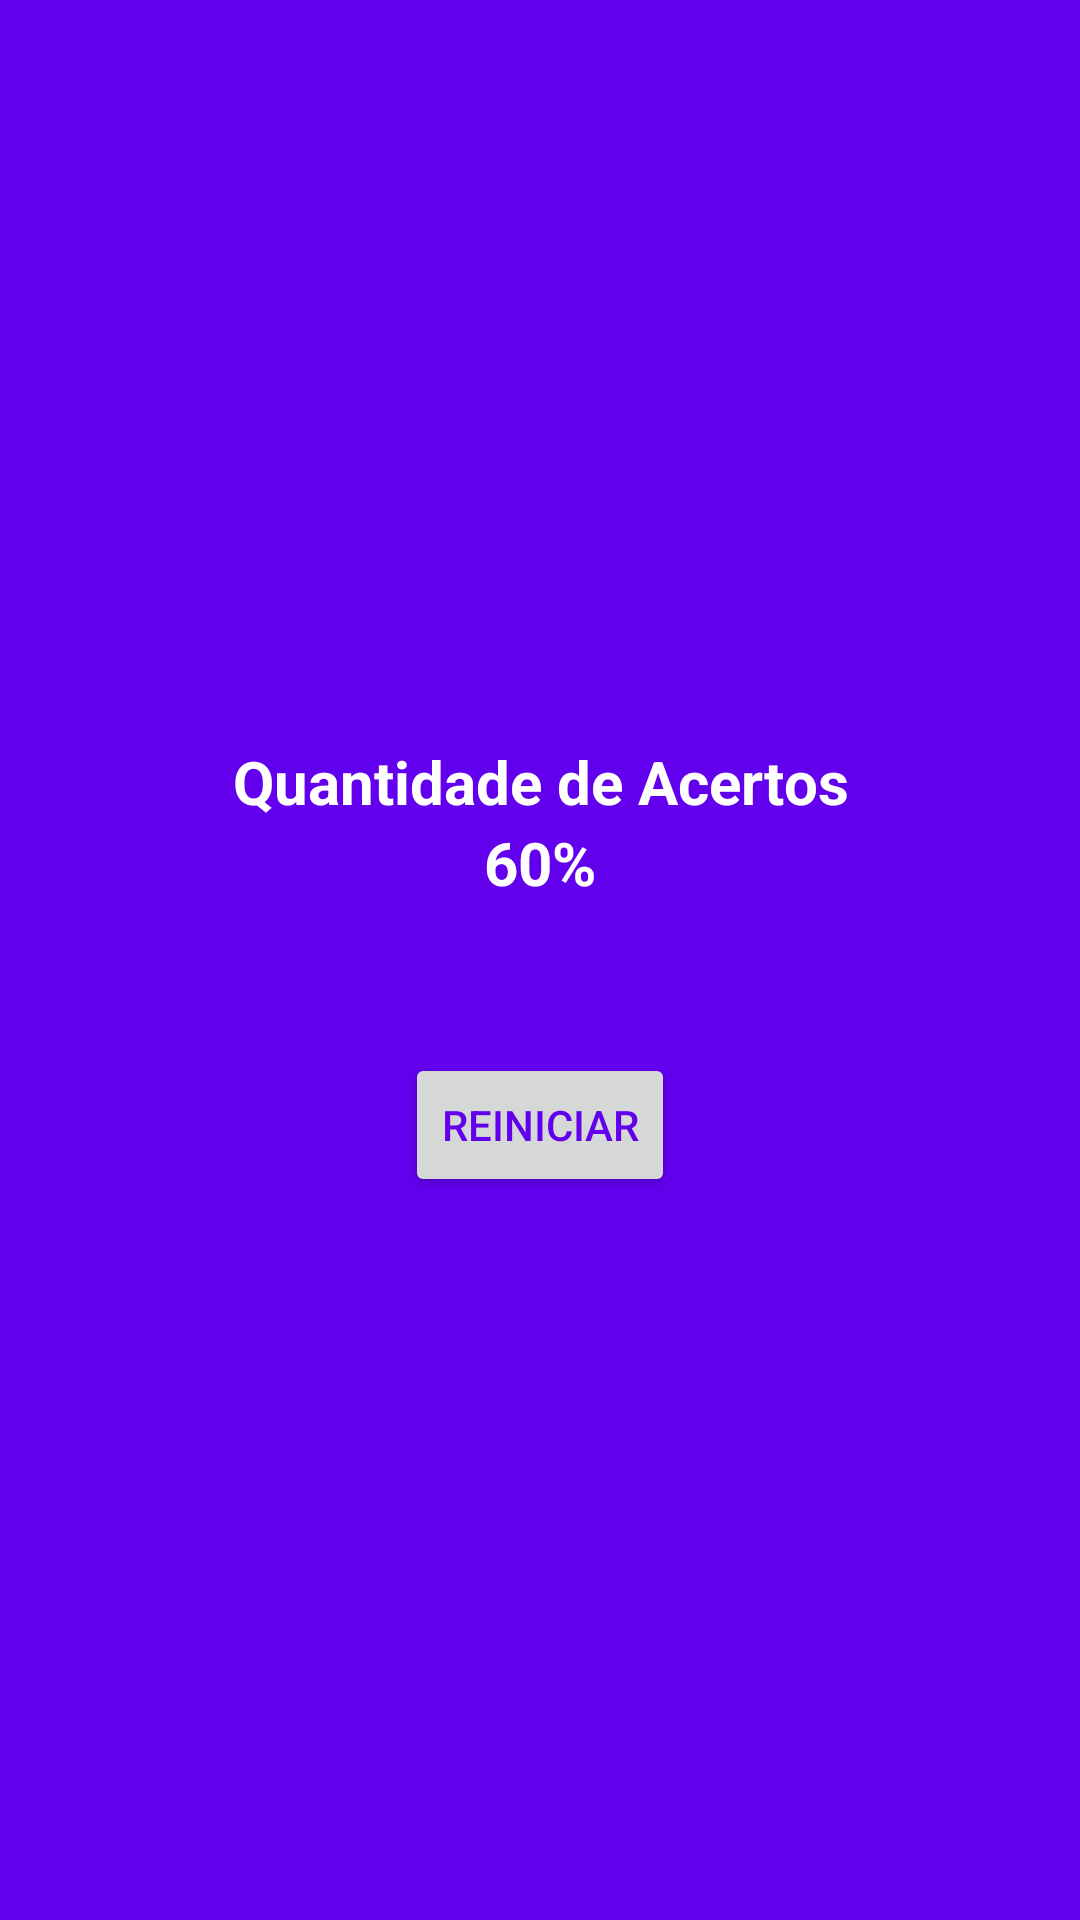

Produce the Android XML layout that renders to this screen, including the resource entries it uses.
<!-- AndroidManifest.xml: application theme AppTheme -->
<!-- res/layout/activity_result.xml -->
<?xml version="1.0" encoding="utf-8"?>
<LinearLayout xmlns:android="http://schemas.android.com/apk/res/android"
    xmlns:app="http://schemas.android.com/apk/res-auto"
    xmlns:tools="http://schemas.android.com/tools"
    android:layout_width="match_parent"
    android:layout_height="match_parent"
    android:background="@color/colorPrimary"
    android:orientation="vertical"
    tools:context=".ResultActivity">

    <include
        android:id="@+id/toolbarAcentos"
        layout="@layout/toolbar" />

    <LinearLayout
        android:layout_width="match_parent"
        android:layout_height="match_parent"
        android:gravity="center"
        android:orientation="vertical">

        <TextView
            android:id="@+id/textView"
            android:layout_width="match_parent"
            android:layout_height="wrap_content"
            android:gravity="center"
            android:text="Quantidade de Acertos"
            android:textColor="@android:color/white"
            android:textSize="20sp"
            android:textStyle="bold" />

        <TextView
            android:id="@+id/textViewPorcentagem"
            android:layout_width="wrap_content"
            android:layout_height="wrap_content"
            android:text="60%"
            android:textColor="@android:color/white"
            android:textSize="20sp"
            android:textStyle="bold" />

        <Button
            android:id="@+id/btInicio"
            android:layout_width="wrap_content"
            android:layout_height="wrap_content"
            android:layout_margin="50dp"
            android:text="Reiniciar"
            android:textColor="@color/colorPrimary" />

    </LinearLayout>

</LinearLayout>
<!-- res/layout/toolbar.xml (included above) -->
<?xml version="1.0" encoding="utf-8"?>
<androidx.appcompat.widget.Toolbar xmlns:android="http://schemas.android.com/apk/res/android"
    android:layout_width="match_parent"
    android:layout_height="wrap_content"
    xmlns:app="http://schemas.android.com/apk/res-auto"
    android:background="?attr/colorPrimary"
    android:theme="?attr/actionBarTheme"
    app:popupTheme="@style/ThemeOverlay.AppCompat.Light" />
<!-- resources referenced by this layout -->
<resources>
  <style name="AppTheme" parent="Theme.AppCompat.Light.DarkActionBar">
          
          <item name="windowNoTitle">true</item>
          <item name="colorPrimary">@color/colorPrimary</item>
          <item name="colorPrimaryDark">@color/colorPrimaryDark</item>
          <item name="colorAccent">@color/colorPrimary</item>
      </style>
  <!-- not gathered from this repository: default colours our renderer supplied (Android Studio template values) -->
  <color name="colorPrimary">#FF6200EE</color>
  <color name="colorPrimaryDark">#FF3700B3</color>
</resources>
